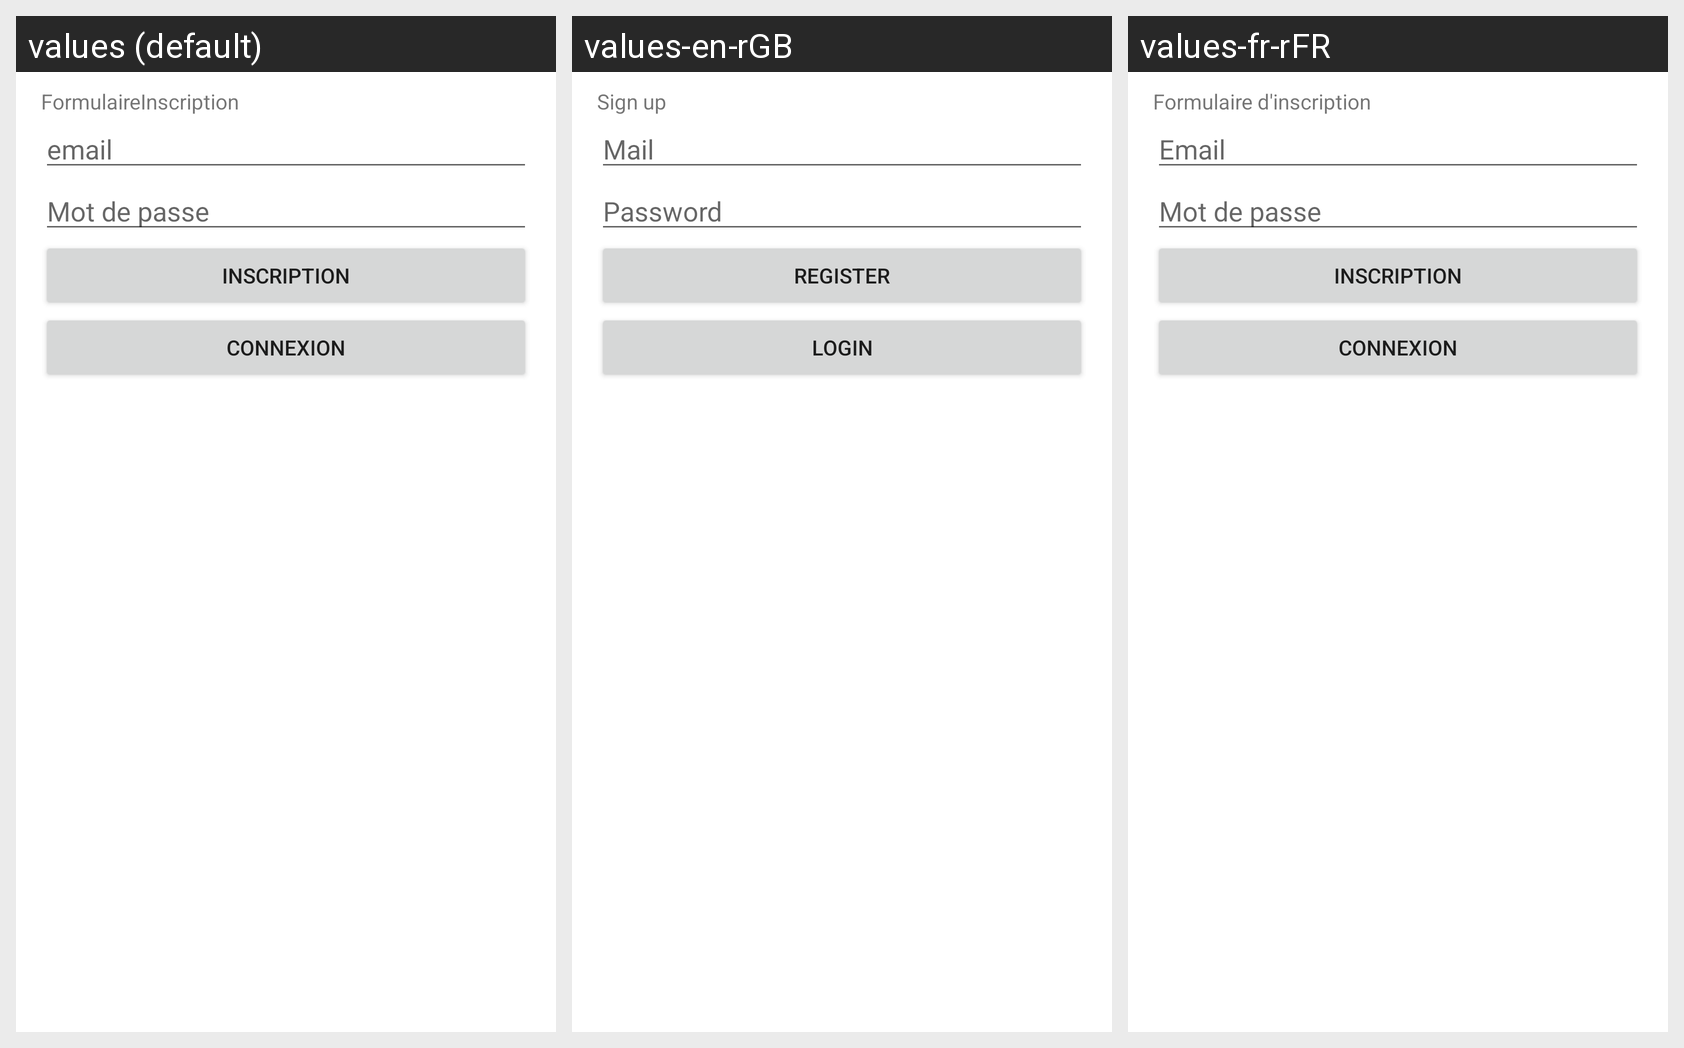

Translations of the strings shown on this Android screen, per locale in the grid:
Android screen res/layout/activity_inscription.xml rendered under 3 locales, left to right: values (default), values-en-rGB, values-fr-rFR. Device: Nexus 5 (rendered at 1080×1920; each locale shown at half size, 540×960, under a caption strip naming it); theme Theme.CollectMe.
Strings drawn on this screen, with the default value and each locale's value (text and hints the layout hard-codes appear in the picture but are not listed):

Title_form_inscription
  values: FormulaireInscription
  values-en-rGB: Sign up
  values-fr-rFR: Formulaire d'inscription

email_txt
  values: email
  values-en-rGB: Mail
  values-fr-rFR: Email

motDePasse_text
  values: Mot de passe
  values-en-rGB: Password
  values-fr-rFR: Mot de passe

btn_inscription_text
  values: Inscription
  values-en-rGB: Register
  values-fr-rFR: Inscription  [not translated; the default value is used]

btn_connexion_text
  values: Connexion
  values-en-rGB: Login
  values-fr-rFR: Connexion  [not translated; the default value is used]
